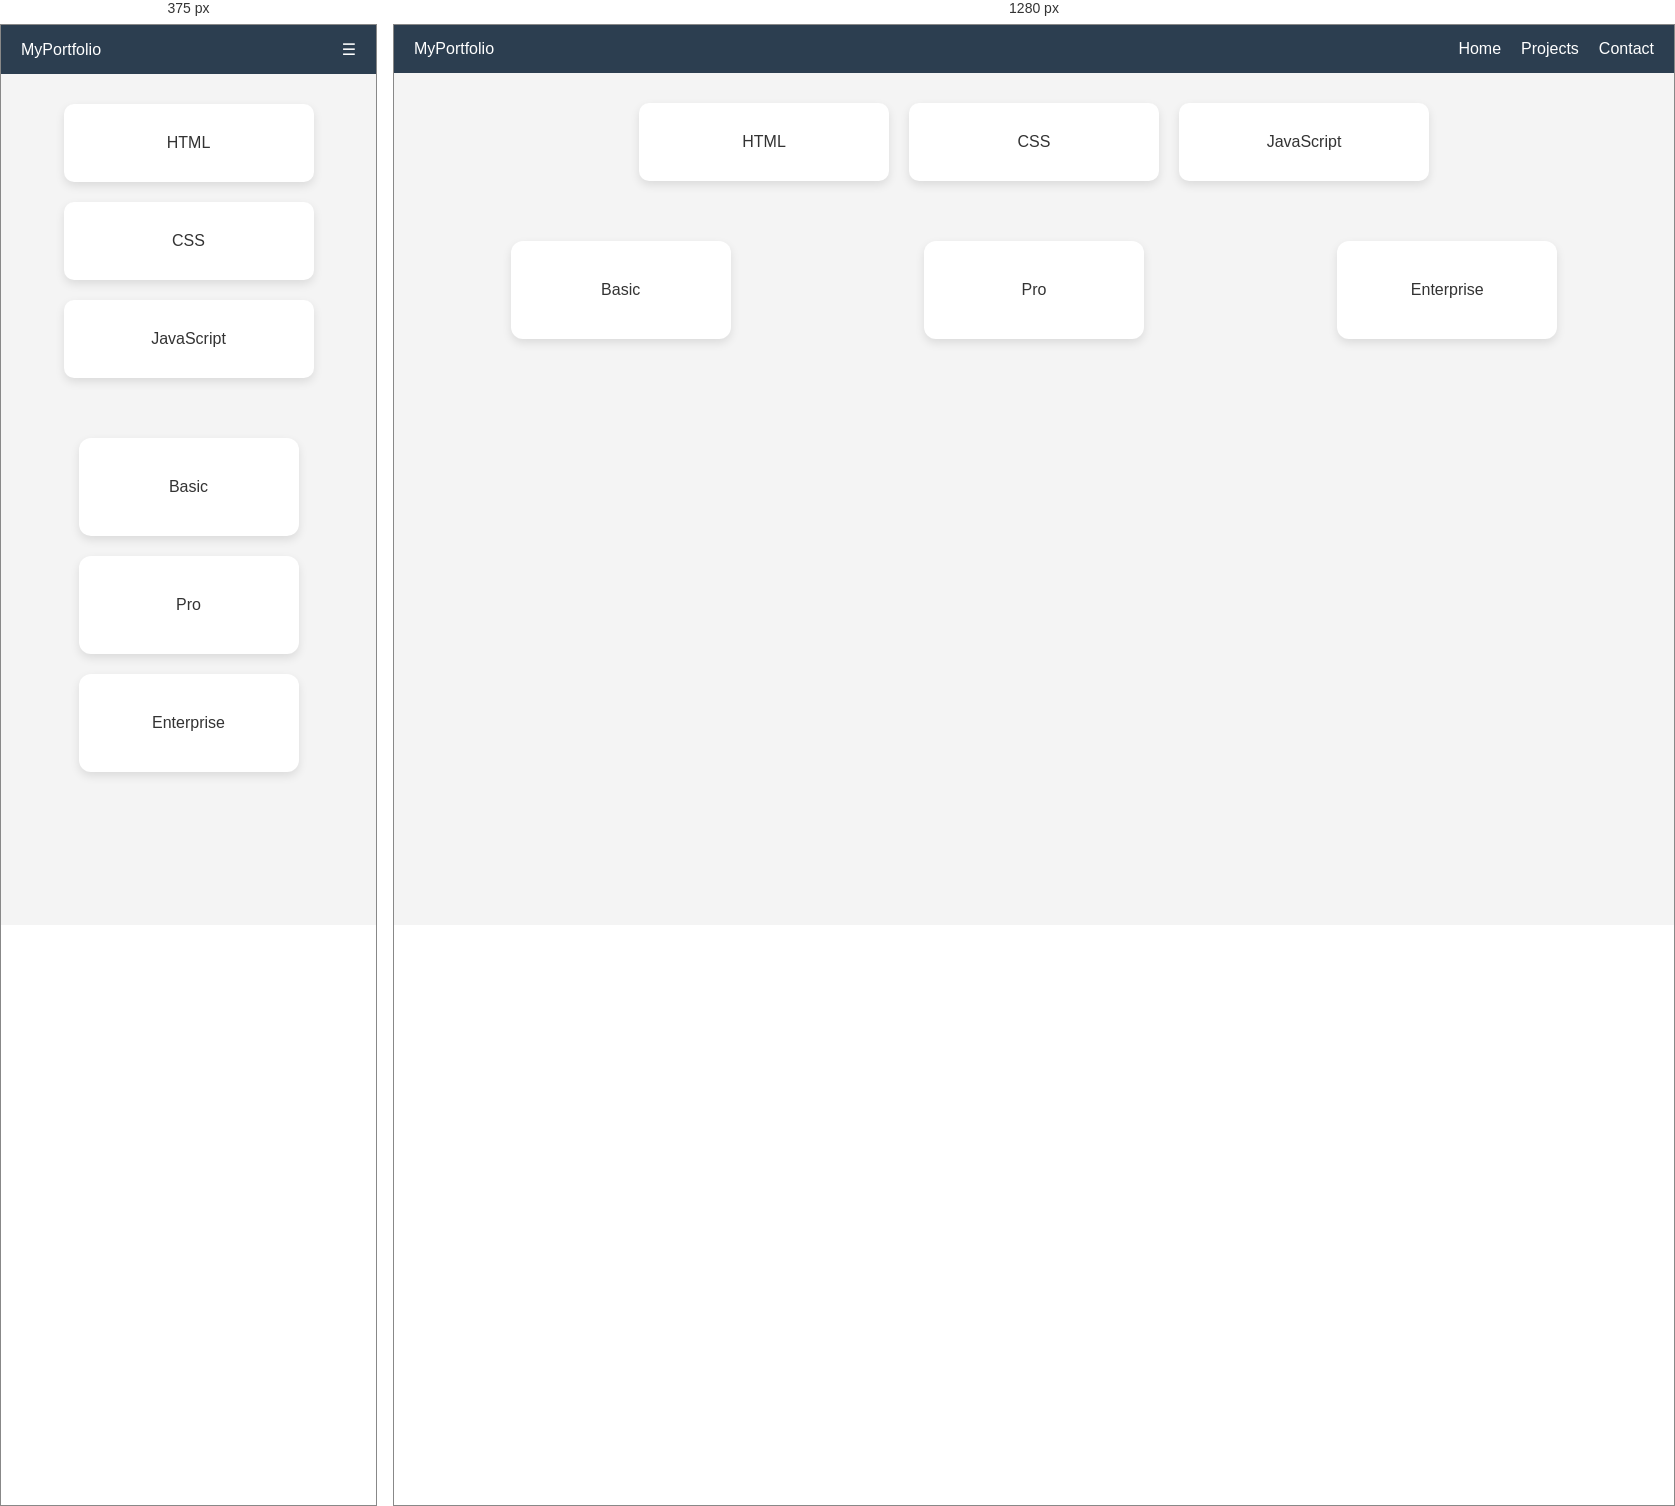
Rendered at 375 px and 1280 px, left to right.

<!-- file: index.html -->
<!DOCTYPE html>
<html lang="en">
<head>
  <meta charset="UTF-8" />
  <meta name="viewport" content="width=device-width, initial-scale=1.0"/>
  <title>Day 8 – Flexbox & Responsive Design</title>
  <link rel="stylesheet" href="styles.css" />
</head>
<body>

  <!-- Navbar -->
  <nav class="navbar">
    <div class="brand">MyPortfolio</div>
    <div class="menu-toggle">☰</div>
    <ul class="nav-links">
      <li><a href="#">Home</a></li>
      <li><a href="#">Projects</a></li>
      <li><a href="#">Contact</a></li>
    </ul>
  </nav>

  <!-- Responsive Cards -->
  <section class="card-section">
    <div class="card">HTML</div>
    <div class="card">CSS</div>
    <div class="card">JavaScript</div>
  </section>

  <!-- Pricing Table -->
  <section class="pricing">
    <div class="price-card">Basic</div>
    <div class="price-card">Pro</div>
    <div class="price-card">Enterprise</div>
  </section>

</body>
</html>


/* @media block from styles.css */
@media (max-width: 768px) {
  .card-section, .pricing {
    flex-direction: column;
    align-items: center;
  }

  .nav-links {
    display: none;
    flex-direction: column;
    gap: 10px;
    background: #2c3e50;
    padding: 10px;
  }

  .menu-toggle {
    display: block;
    cursor: pointer;
  }

  .navbar.active .nav-links {
    display: flex;
  }
}